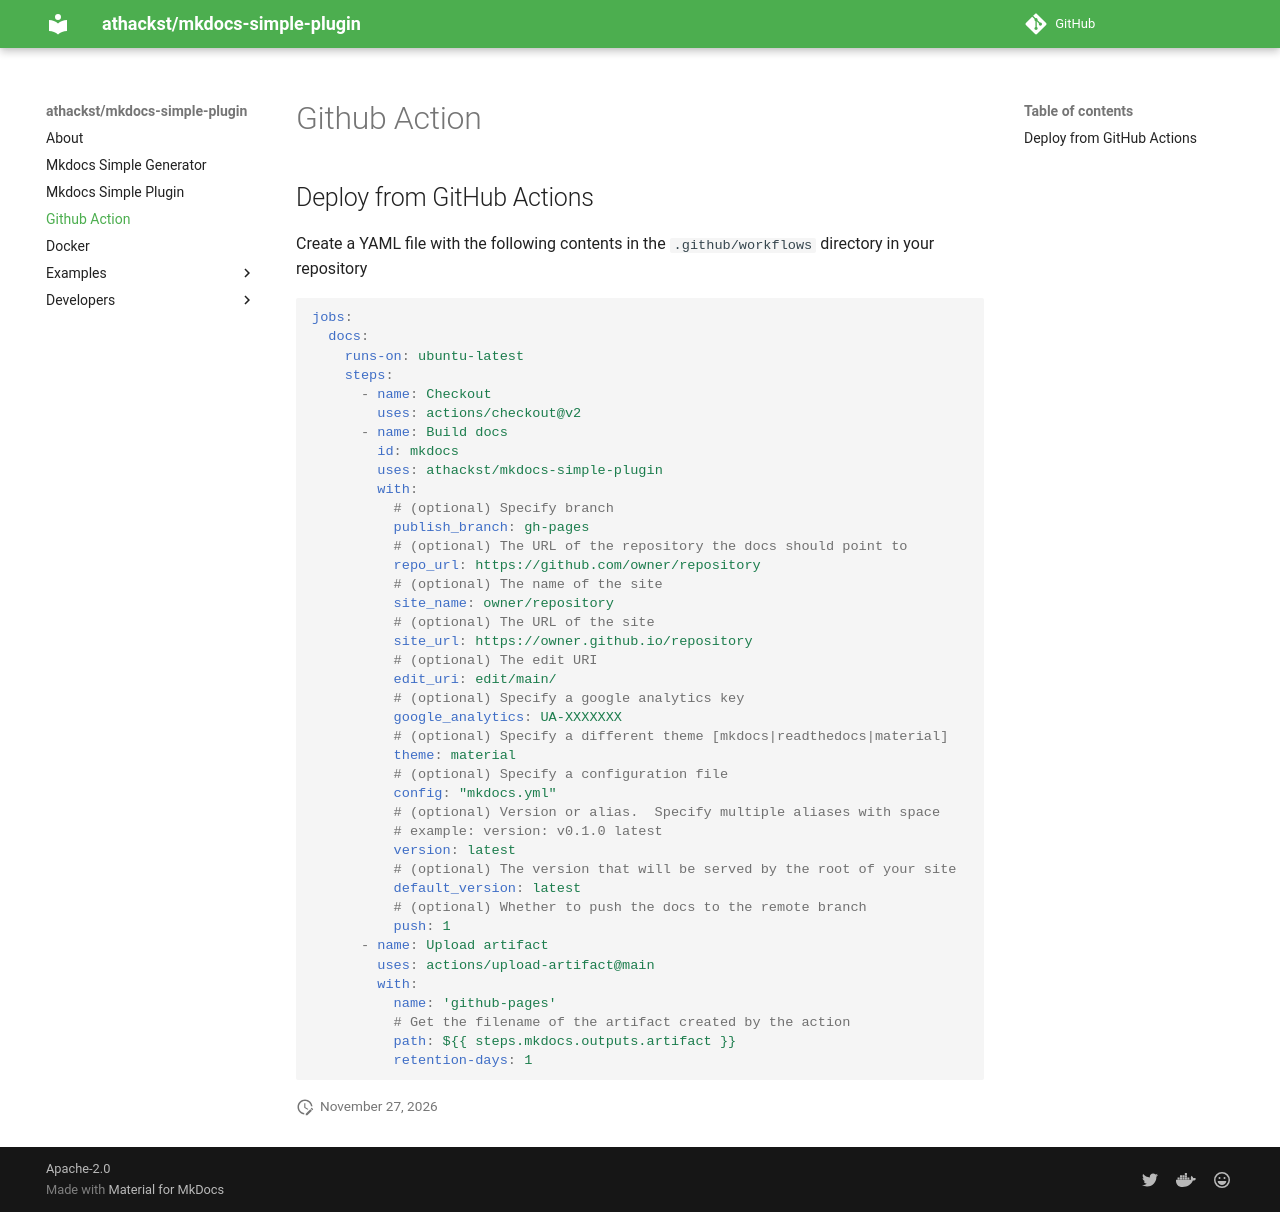

repository: athackst/mkdocs-simple-plugin · page: dev/action/index.html · generator: mkdocs

# GitHub Action

## Enable GitHub pages

First, set up your github repository to enable gh-pages support.

See [Github Pages](https://pages.github.com/) for more information.

## Deploy from GitHub Actions

Create a yaml file with the following contents in the `.github/workflows` directory in your repository

```yaml
jobs:
  docs:
    runs-on: ubuntu-latest
    steps:
      - name: Checkout
        uses: actions/checkout@v2
      - name: Build docs
        uses: athackst/mkdocs-simple-plugin
        with:
          publish_branch: gh-pages # optionally specify branch
          repo_url: https://github.com/${{ github.repository }} # The URL of the repository the docs should point to
          site_name: ${{ github.repository }} # The name of the site
          site_url: https://{{ github.repository_owner }}.github.io/${{ github.event.repository.name }} # The URL of the site
```
